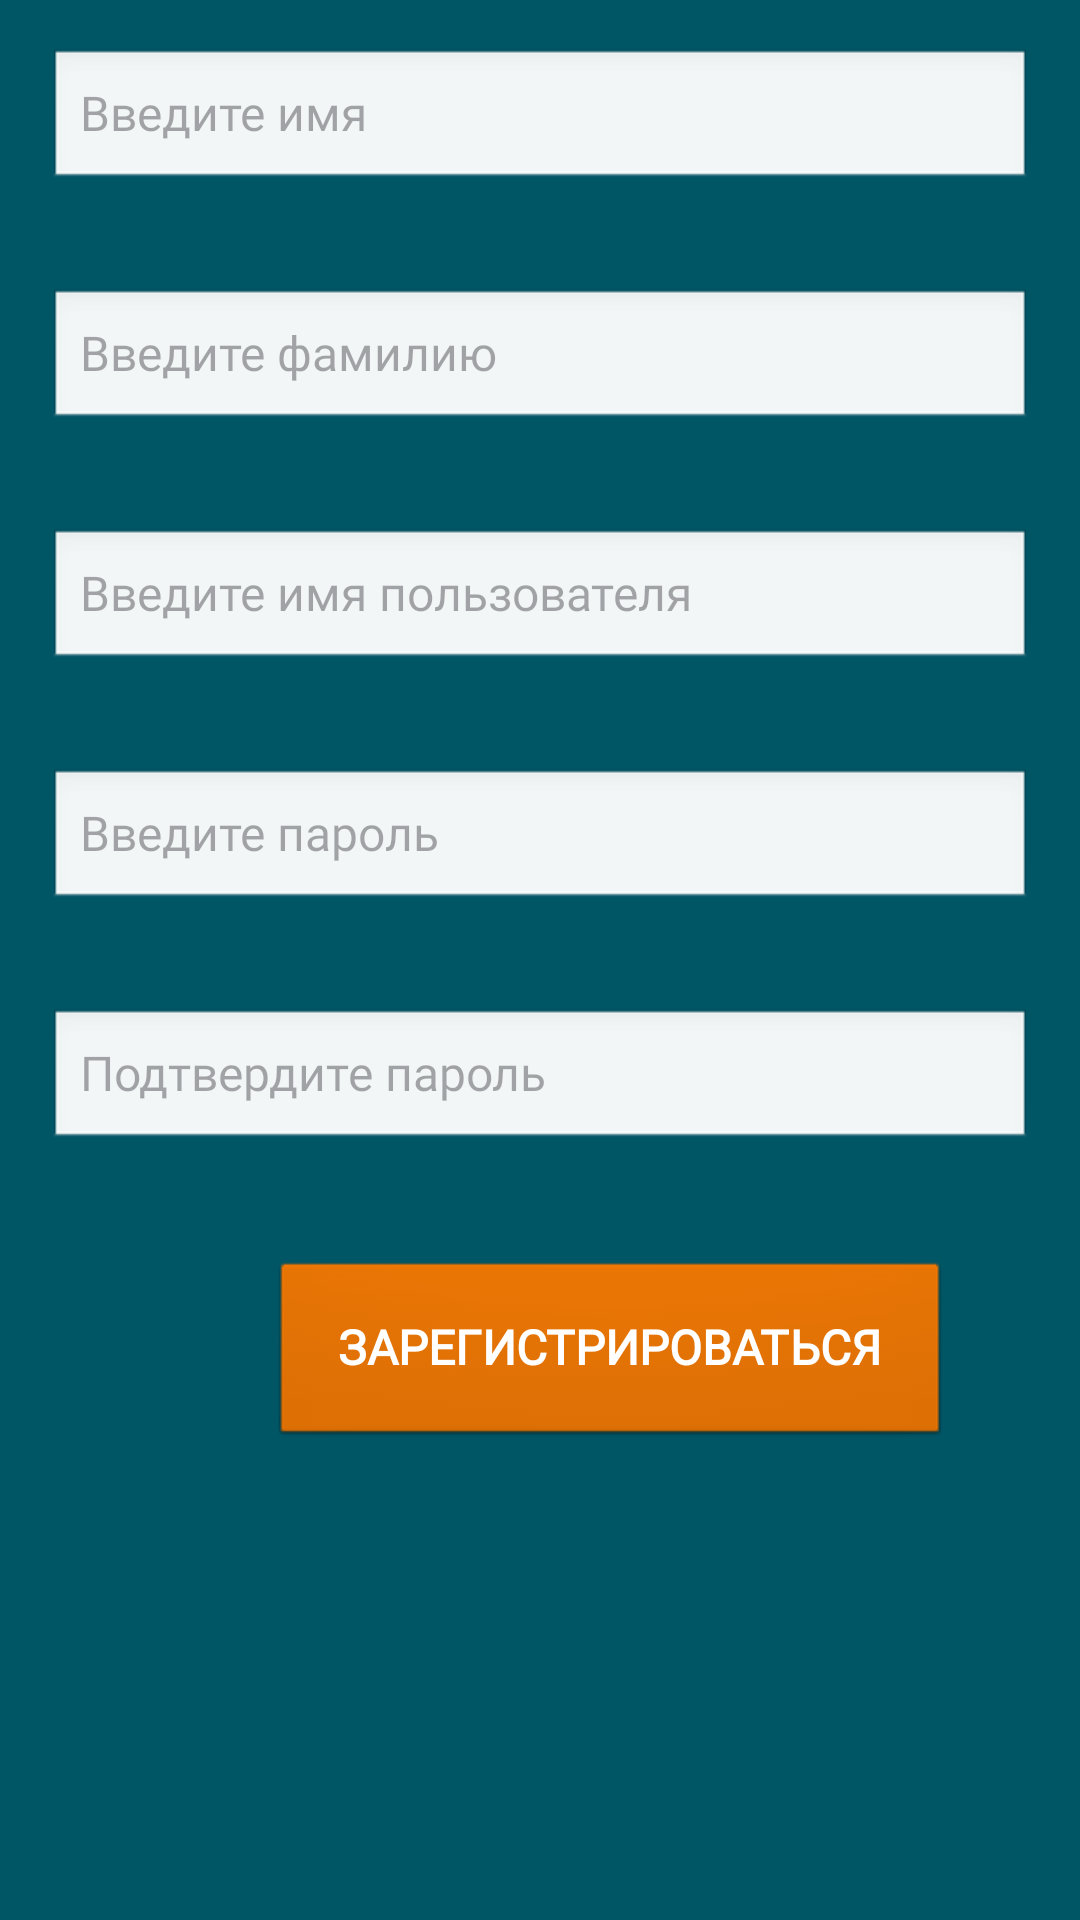

This screen was rendered from an Android layout file. Write that file and the resources it references.
<!-- AndroidManifest.xml: application theme Theme.Chara -->
<!-- res/layout/activity_registration.xml -->
<?xml version="1.0" encoding="utf-8"?>
<RelativeLayout xmlns:android="http://schemas.android.com/apk/res/android"
    xmlns:tools="http://schemas.android.com/tools"
    android:layout_width="match_parent"
    android:layout_height="match_parent"
    tools:context=".activity.user.Registration"
    android:background="#015666">

    <EditText
        android:id="@+id/et_first_name"
        android:layout_width="match_parent"
        android:layout_height="wrap_content"
        android:layout_margin="16dp"
        android:background="@android:drawable/edit_text"
        android:fontFamily="@font/aldrich"
        android:hint="Введите имя"
        android:textColor="#000000"
        android:textSize="16sp" />

    <EditText
        android:id="@+id/et_last_name"
        android:layout_width="match_parent"
        android:layout_height="wrap_content"
        android:layout_below="@id/et_first_name"
        android:layout_margin="16dp"
        android:background="@android:drawable/edit_text"
        android:fontFamily="@font/aldrich"
        android:hint="Введите фамилию"
        android:textColor="#000000"
        android:textSize="16sp" />

    <EditText
        android:id="@+id/et_username"
        android:layout_width="match_parent"
        android:layout_height="wrap_content"
        android:layout_below="@id/et_last_name"
        android:layout_margin="16dp"
        android:background="@android:drawable/edit_text"
        android:fontFamily="@font/aldrich"
        android:hint="Введите имя пользователя"
        android:textColor="#000000"
        android:textSize="16sp" />

    <EditText
        android:id="@+id/et_password"
        android:layout_width="match_parent"
        android:layout_height="wrap_content"
        android:layout_below="@id/et_username"
        android:layout_margin="16dp"
        android:background="@android:drawable/edit_text"
        android:fontFamily="@font/aldrich"
        android:hint="Введите пароль"
        android:inputType="textPassword"
        android:textColor="#000000"
        android:textSize="16sp" />

    <EditText
        android:id="@+id/et_confirm_password"
        android:layout_width="match_parent"
        android:layout_height="wrap_content"
        android:layout_below="@id/et_password"
        android:layout_margin="16dp"
        android:background="@android:drawable/edit_text"
        android:fontFamily="@font/aldrich"
        android:hint="Подтвердите пароль"
        android:inputType="textPassword"
        android:textColor="#000000"
        android:textSize="16sp" />

    <LinearLayout
        android:id="@+id/linearLayout5"
        android:layout_width="match_parent"
        android:layout_height="wrap_content"
        android:layout_below="@id/et_confirm_password"
        android:gravity="center"
        android:orientation="horizontal"/>

    <LinearLayout
        android:id="@+id/linearLayout6"
        android:layout_width="match_parent"
        android:layout_height="wrap_content"
        android:layout_below="@+id/linearLayout5"
        android:gravity="center"
        android:orientation="horizontal">

        <LinearLayout
            android:layout_width="wrap_content"
            android:layout_height="wrap_content"
            android:orientation="vertical"/>
    </LinearLayout>

    <androidx.appcompat.widget.AppCompatButton
        android:id="@+id/btn_register"
        android:layout_width="227dp"
        android:layout_height="63dp"
        android:layout_below="@+id/linearLayout6"
        android:layout_marginLeft="90dp"
        android:layout_marginTop="20dp"
        android:background="@android:drawable/btn_default"
        android:backgroundTint="#FF7C00"
        android:backgroundTintMode="multiply"
        android:fontFamily="@font/aldrich"
        android:text="Зарегистрироваться"
        android:textColor="#FFFFFF"
        android:textFontWeight="700"
        android:textSize="16sp" />

</RelativeLayout>
<!-- resources referenced by this layout -->
<resources>
  <style name="Theme.Chara" parent="Base.Theme.Chara" />
  <style name="Base.Theme.Chara" parent="Theme.Material3.DayNight.NoActionBar">
          
          
      </style>
</resources>
